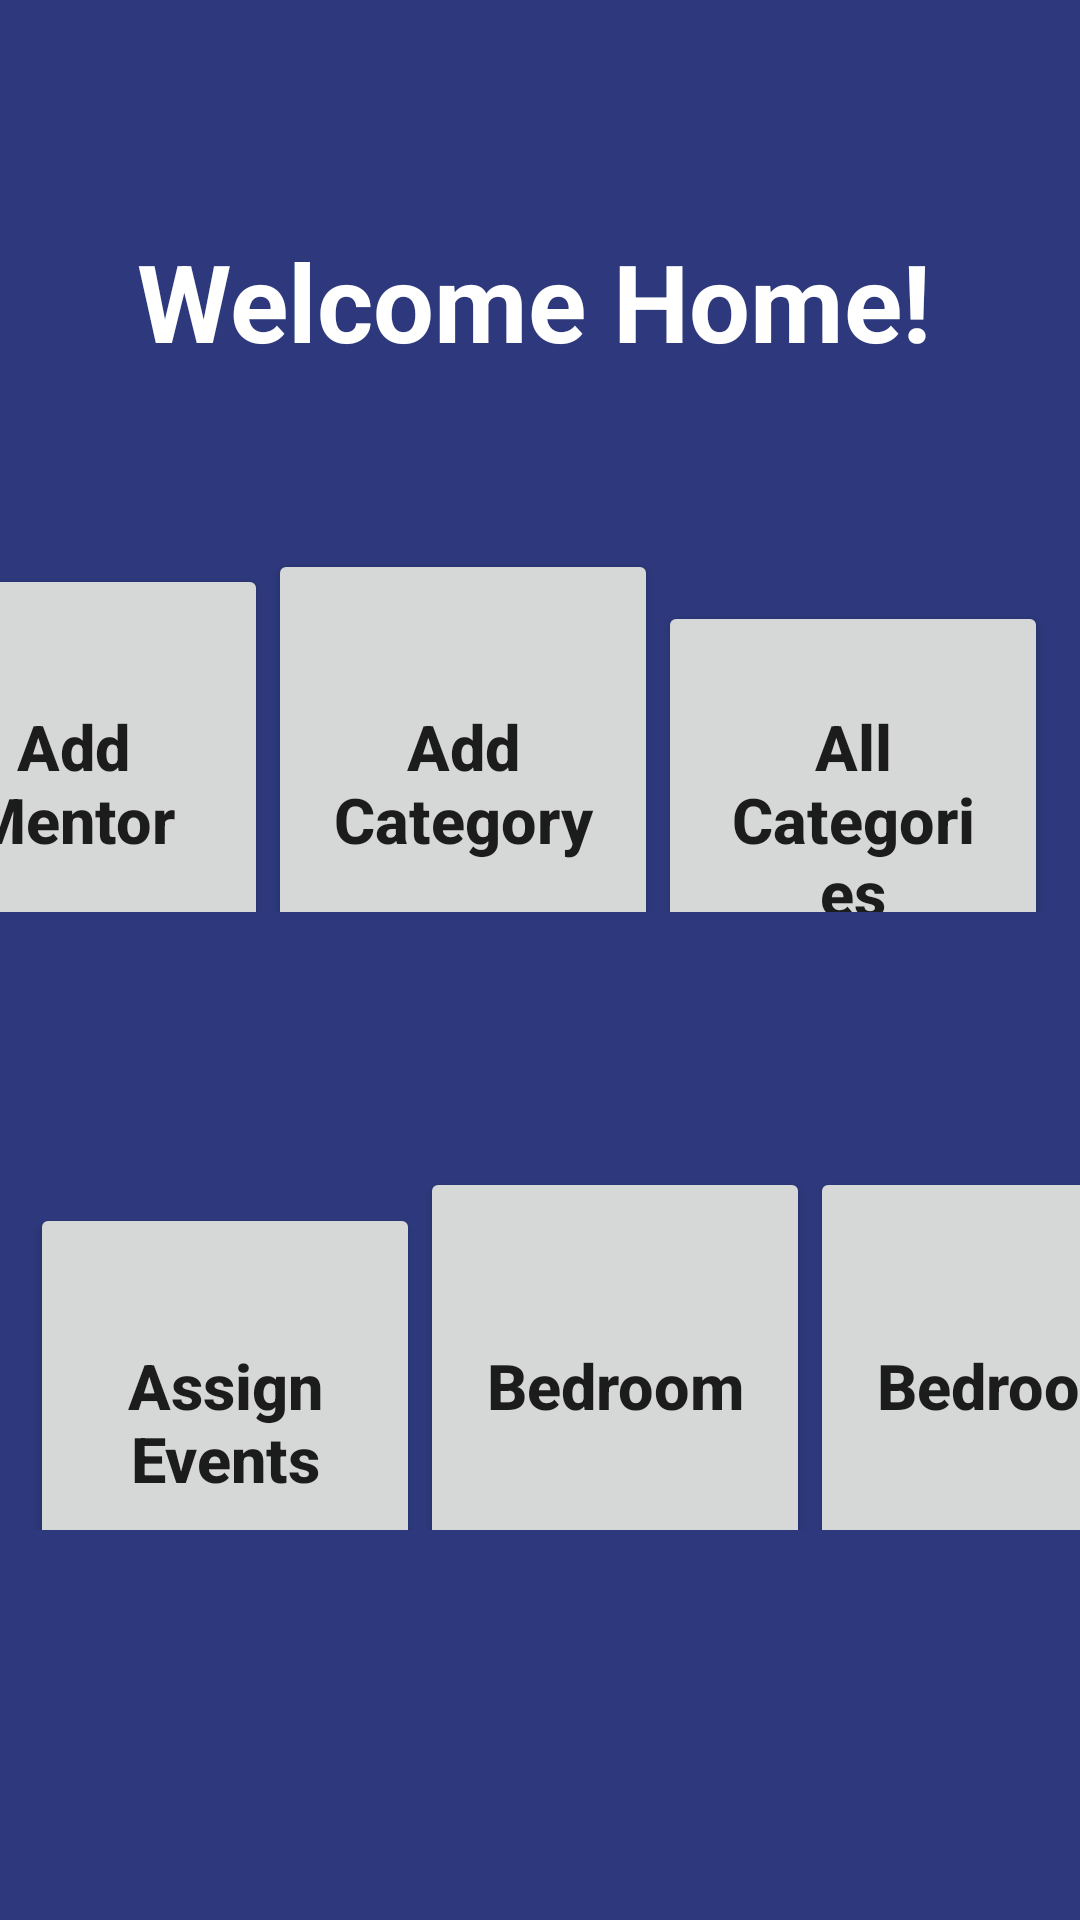

This screen was rendered from an Android layout file. Write that file and the resources it references.
<!-- AndroidManifest.xml: application theme Theme.SMD_Project -->
<!-- res/layout/activity_home_page.xml -->
<?xml version="1.0" encoding="utf-8"?>
<androidx.constraintlayout.widget.ConstraintLayout xmlns:android="http://schemas.android.com/apk/res/android"
    xmlns:app="http://schemas.android.com/apk/res-auto"
    xmlns:tools="http://schemas.android.com/tools"
    android:layout_width="match_parent"
    android:layout_height="match_parent"
    android:background="#2D397C"
    tools:context=".admin.Home.HomePage">


    <LinearLayout
        android:id="@+id/linearLayout"
        android:layout_width="411dp"
        android:layout_height="141dp"
        android:layout_marginTop="40dp"
        android:padding="10dp"
        app:layout_constraintEnd_toEndOf="parent"
        app:layout_constraintTop_toBottomOf="@+id/textView9">

        <Button
            android:layout_width="130dp"
            android:layout_height="146dp"
            android:drawableTop="@drawable/ic_baseline_bed_24"
            android:drawableTint="#98A6F4"
            android:padding="20dp"
            android:text="Add Mentor"
            android:onClick="addMentorRegister"
            android:textAlignment="center"
            android:textAllCaps="false"
            android:textDirection="firstStrongLtr"
            android:textSize="21sp"
            android:textStyle="bold"
            app:cornerRadius="10dp" />

        <Button
            android:layout_width="130dp"
            android:layout_height="156dp"
            android:drawableTop="@drawable/ic_baseline_bed_24"
            android:drawableTint="#98A6F4"
            android:padding="20dp"
            android:onClick="addCategory"
            android:text="Add Category"
            android:textAlignment="center"
            android:textAllCaps="false"
            android:textDirection="firstStrongLtr"
            android:textSize="21sp"
            android:textStyle="bold"
            app:cornerRadius="10dp" />

        <Button
            android:layout_width="130dp"
            android:layout_height="146dp"
            android:drawableTop="@drawable/ic_baseline_bed_24"
            android:drawableTint="#98A6F4"
            android:padding="20dp"
            android:onClick="showCategories"
            android:text="All Categories"
            android:textAlignment="center"
            android:textAllCaps="false"
            android:textDirection="firstStrongLtr"
            android:textSize="21sp"
            android:textStyle="bold"
            app:cornerRadius="10dp" />
    </LinearLayout>

    <LinearLayout
        android:layout_width="411dp"
        android:layout_height="141dp"
        android:padding="10dp"
        app:layout_constraintBottom_toBottomOf="parent"
        app:layout_constraintEnd_toEndOf="parent"
        app:layout_constraintHorizontal_bias="0.0"
        app:layout_constraintStart_toStartOf="parent"
        app:layout_constraintTop_toBottomOf="@+id/linearLayout"
        app:layout_constraintVertical_bias="0.351">

        <Button
            android:layout_width="130dp"
            android:layout_height="146dp"
            android:drawableTop="@drawable/ic_baseline_bed_24"
            android:drawableTint="#98A6F4"
            android:padding="20dp"
            android:text="Assign Events"
            android:onClick="assign_event"
            android:textAlignment="center"
            android:textAllCaps="false"
            android:textDirection="firstStrongLtr"
            android:textSize="21sp"
            android:textStyle="bold"
            app:cornerRadius="10dp" />

        <Button
            android:layout_width="130dp"
            android:layout_height="146dp"
            android:drawableTop="@drawable/ic_baseline_bed_24"
            android:drawableTint="#98A6F4"
            android:padding="20dp"
            android:text="Bedroom"
            android:textAlignment="center"
            android:textAllCaps="false"
            android:textDirection="firstStrongLtr"
            android:textSize="21sp"
            android:textStyle="bold"
            app:cornerRadius="10dp" />

        <Button
            android:layout_width="130dp"
            android:layout_height="146dp"
            android:drawableTop="@drawable/ic_baseline_bed_24"
            android:drawableTint="#98A6F4"
            android:padding="20dp"
            android:text="Bedroom"
            android:textAlignment="center"
            android:textAllCaps="false"
            android:textDirection="firstStrongLtr"
            android:textSize="21sp"
            android:textStyle="bold"
            app:cornerRadius="10dp" />
    </LinearLayout>

    <TextView
        android:id="@+id/textView9"
        android:layout_width="269dp"
        android:layout_height="57dp"
        android:layout_marginTop="76dp"
        android:text="Welcome Home!"
        android:textColor="@color/white"
        android:textSize="36sp"
        android:textStyle="bold"
        app:layout_constraintEnd_toEndOf="parent"
        app:layout_constraintStart_toStartOf="parent"
        app:layout_constraintTop_toTopOf="parent" />


</androidx.constraintlayout.widget.ConstraintLayout>
<!-- resources referenced by this layout -->
<resources>
  <style name="Theme.SMD_Project" parent="Theme.MaterialComponents.DayNight.DarkActionBar">
          
          <item name="colorPrimary">@color/purple_500</item>
          <item name="colorPrimaryVariant">@color/purple_700</item>
          <item name="colorOnPrimary">@color/white</item>
          
          <item name="colorSecondary">@color/teal_200</item>
          <item name="colorSecondaryVariant">@color/teal_700</item>
          <item name="colorOnSecondary">@color/black</item>
          
          <item name="android:statusBarColor" tools:targetApi="l">?attr/colorPrimaryVariant</item>
          
      </style>
  <!-- not gathered from this repository: default colours our renderer supplied (Android Studio template values) -->
  <color name="purple_500">#FF6200EE</color>
  <color name="purple_700">#FF3700B3</color>
  <color name="teal_200">#FF03DAC5</color>
  <color name="teal_700">#FF018786</color>
  <color name="black">#FF000000</color>
  <color name="white">#FFFFFFFF</color>
</resources>
